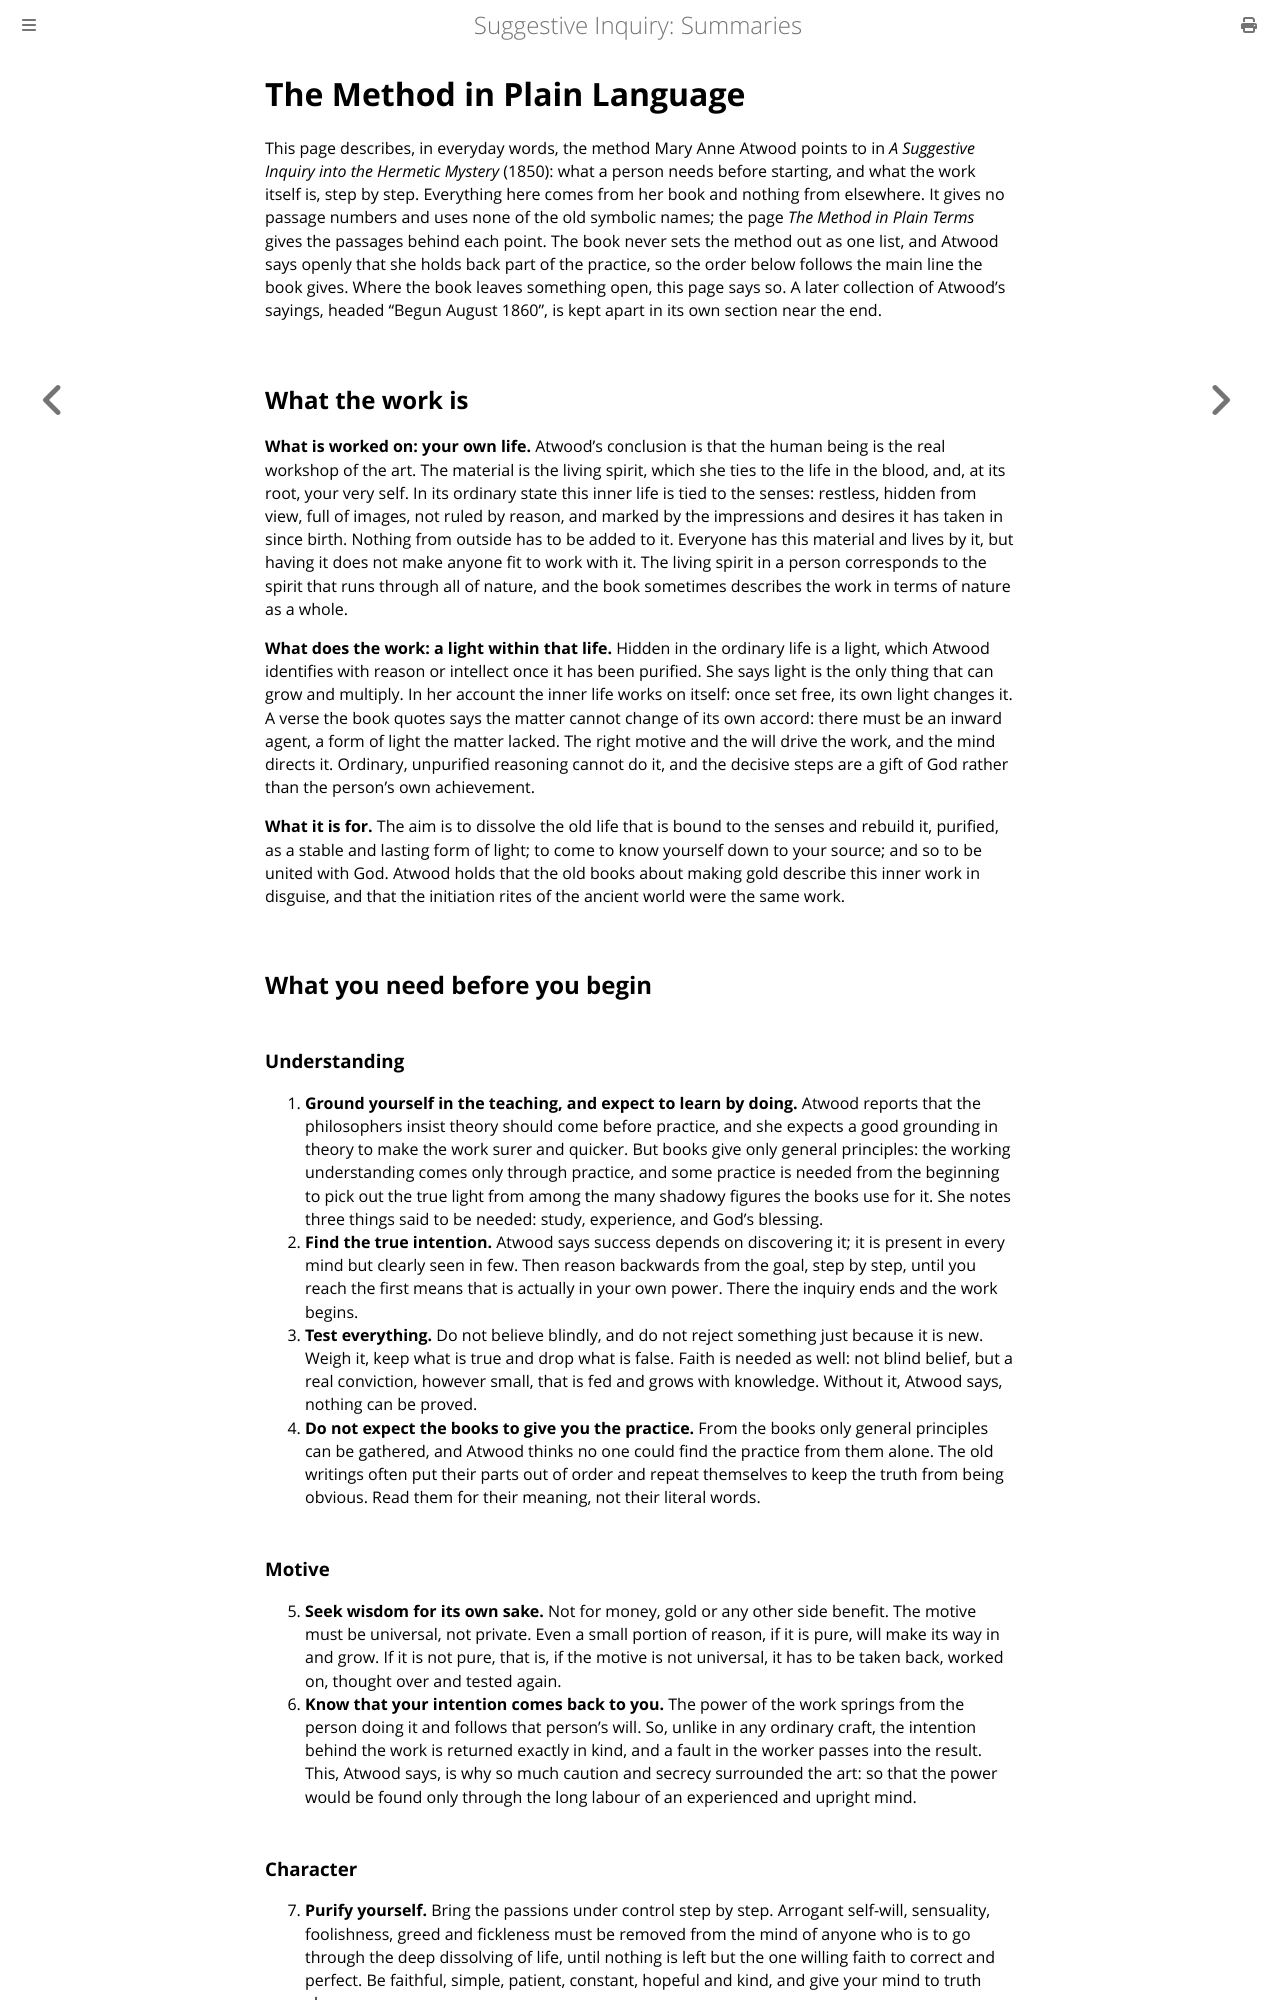

repository: elana-voss/suggestive-inquiry · page: 24_The_Method_Plain_Language.html · generator: mdbook

# The Method in Plain Language

This page describes, in everyday words, the method Mary Anne Atwood points to in *A Suggestive Inquiry into the Hermetic Mystery* (1850): what a person needs before starting, and what the work itself is, step by step. Everything here comes from her book and nothing from elsewhere. It gives no passage numbers and uses none of the old symbolic names; the page *The Method in Plain Terms* gives the passages behind each point. The book never sets the method out as one list, and Atwood says openly that she holds back part of the practice, so the order below follows the main line the book gives. Where the book leaves something open, this page says so. A later collection of Atwood's sayings, headed "Begun August 1860", is kept apart in its own section near the end.

## What the work is

**What is worked on: your own life.** Atwood's conclusion is that the human being is the real workshop of the art. The material is the living spirit, which she ties to the life in the blood, and, at its root, your very self. In its ordinary state this inner life is tied to the senses: restless, hidden from view, full of images, not ruled by reason, and marked by the impressions and desires it has taken in since birth. Nothing from outside has to be added to it. Everyone has this material and lives by it, but having it does not make anyone fit to work with it. The living spirit in a person corresponds to the spirit that runs through all of nature, and the book sometimes describes the work in terms of nature as a whole.

**What does the work: a light within that life.** Hidden in the ordinary life is a light, which Atwood identifies with reason or intellect once it has been purified. She says light is the only thing that can grow and multiply. In her account the inner life works on itself: once set free, its own light changes it. A verse the book quotes says the matter cannot change of its own accord: there must be an inward agent, a form of light the matter lacked. The right motive and the will drive the work, and the mind directs it. Ordinary, unpurified reasoning cannot do it, and the decisive steps are a gift of God rather than the person's own achievement.

**What it is for.** The aim is to dissolve the old life that is bound to the senses and rebuild it, purified, as a stable and lasting form of light; to come to know yourself down to your source; and so to be united with God. Atwood holds that the old books about making gold describe this inner work in disguise, and that the initiation rites of the ancient world were the same work.

## What you need before you begin

### Understanding

1. **Ground yourself in the teaching, and expect to learn by doing.** Atwood reports that the philosophers insist theory should come before practice, and she expects a good grounding in theory to make the work surer and quicker. But books give only general principles: the working understanding comes only through practice, and some practice is needed from the beginning to pick out the true light from among the many shadowy figures the books use for it. She notes three things said to be needed: study, experience, and God's blessing.
2. **Find the true intention.** Atwood says success depends on discovering it; it is present in every mind but clearly seen in few. Then reason backwards from the goal, step by step, until you reach the first means that is actually in your own power. There the inquiry ends and the work begins.
3. **Test everything.** Do not believe blindly, and do not reject something just because it is new. Weigh it, keep what is true and drop what is false. Faith is needed as well: not blind belief, but a real conviction, however small, that is fed and grows with knowledge. Without it, Atwood says, nothing can be proved.
4. **Do not expect the books to give you the practice.** From the books only general principles can be gathered, and Atwood thinks no one could find the practice from them alone. The old writings often put their parts out of order and repeat themselves to keep the truth from being obvious. Read them for their meaning, not their literal words.

### Motive

5. **Seek wisdom for its own sake.** Not for money, gold or any other side benefit. The motive must be universal, not private. Even a small portion of reason, if it is pure, will make its way in and grow. If it is not pure, that is, if the motive is not universal, it has to be taken back, worked on, thought over and tested again.
6. **Know that your intention comes back to you.** The power of the work springs from the person doing it and follows that person's will. So, unlike in any ordinary craft, the intention behind the work is returned exactly in kind, and a fault in the worker passes into the result. This, Atwood says, is why so much caution and secrecy surrounded the art: so that the power would be found only through the long labour of an experienced and upright mind.
